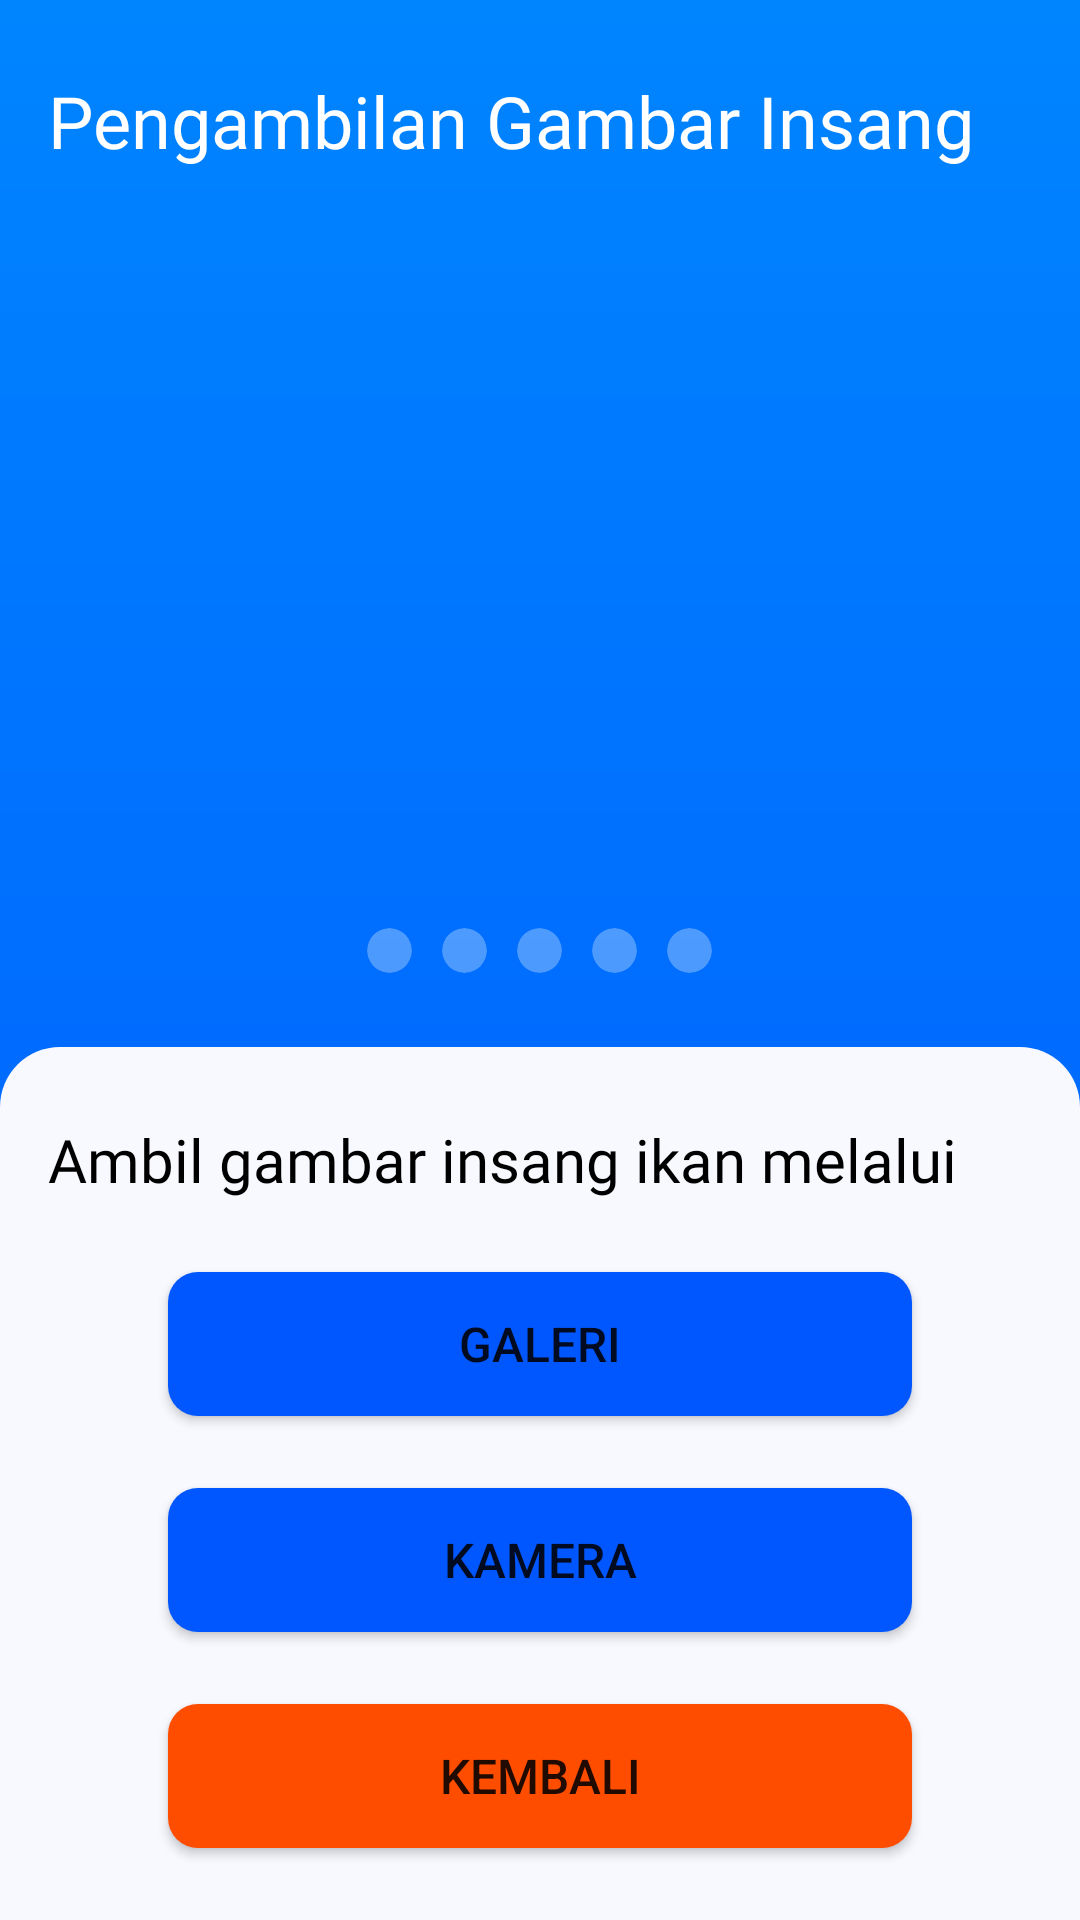

The Android layout XML behind this screen, and the referenced resources:
<!-- AndroidManifest.xml: application theme Theme.Degura -->
<!-- res/layout/fragment_fish_gill.xml -->
<?xml version="1.0" encoding="utf-8"?>
<androidx.constraintlayout.widget.ConstraintLayout xmlns:android="http://schemas.android.com/apk/res/android"
    xmlns:app="http://schemas.android.com/apk/res-auto"
    xmlns:tools="http://schemas.android.com/tools"
    android:layout_width="match_parent"
    android:layout_height="match_parent"
    android:background="@drawable/main_background"
    tools:context=".view.main.FishGillFragment">

    <TextView
        android:id="@+id/second_title_page"
        android:layout_width="0dp"
        android:layout_height="wrap_content"
        android:layout_marginStart="16dp"
        android:layout_marginTop="24dp"
        android:layout_marginEnd="32dp"
        android:fontFamily="@font/sansation_regular"
        android:text="@string/app_main_title_gill"
        android:textColor="@color/white"
        android:textSize="24sp"
        app:layout_constraintEnd_toEndOf="parent"
        app:layout_constraintStart_toStartOf="parent"
        app:layout_constraintTop_toTopOf="parent" />

    <androidx.viewpager2.widget.ViewPager2
        android:id="@+id/fish_gill_slider"
        android:layout_width="0dp"
        android:layout_height="0dp"
        android:layout_marginTop="16dp"
        android:layout_marginBottom="8dp"
        app:layout_constraintBottom_toTopOf="@+id/linearLayout3"
        app:layout_constraintEnd_toEndOf="parent"
        app:layout_constraintStart_toStartOf="parent"
        app:layout_constraintTop_toBottomOf="@+id/second_title_page" />

    <LinearLayout
        android:id="@+id/linearLayout3"
        android:layout_width="0dp"
        android:layout_height="32dp"
        android:layout_marginBottom="16dp"
        android:gravity="center"
        android:orientation="horizontal"
        app:layout_constraintBottom_toTopOf="@+id/constraintLayout3"
        app:layout_constraintEnd_toEndOf="parent"
        app:layout_constraintStart_toStartOf="parent">

        <androidx.cardview.widget.CardView
            android:layout_width="15dp"
            android:layout_height="15dp"
            android:layout_margin="5dp"
            app:cardBackgroundColor="@color/transparent_white"
            app:cardCornerRadius="15dp"
            app:cardElevation="0dp">

            <androidx.appcompat.widget.AppCompatImageView
                android:id="@+id/gill_page1"
                android:layout_width="match_parent"
                android:layout_height="match_parent" />

        </androidx.cardview.widget.CardView>

        <androidx.cardview.widget.CardView
            android:layout_width="15dp"
            android:layout_height="15dp"
            android:layout_margin="5dp"
            app:cardBackgroundColor="@color/transparent_white"
            app:cardCornerRadius="15dp"
            app:cardElevation="0dp">

            <androidx.appcompat.widget.AppCompatImageView
                android:id="@+id/gill_page2"
                android:layout_width="match_parent"
                android:layout_height="match_parent" />

        </androidx.cardview.widget.CardView>

        <androidx.cardview.widget.CardView
            android:layout_width="15dp"
            android:layout_height="15dp"
            android:layout_margin="5dp"
            app:cardBackgroundColor="@color/transparent_white"
            app:cardCornerRadius="15dp"
            app:cardElevation="0dp">

            <androidx.appcompat.widget.AppCompatImageView
                android:id="@+id/gill_page3"
                android:layout_width="match_parent"
                android:layout_height="match_parent" />

        </androidx.cardview.widget.CardView>

        <androidx.cardview.widget.CardView
            android:layout_width="15dp"
            android:layout_height="15dp"
            android:layout_margin="5dp"
            app:cardBackgroundColor="@color/transparent_white"
            app:cardCornerRadius="15dp"
            app:cardElevation="0dp">

            <androidx.appcompat.widget.AppCompatImageView
                android:id="@+id/gill_page4"
                android:layout_width="match_parent"
                android:layout_height="match_parent" />

        </androidx.cardview.widget.CardView>

        <androidx.cardview.widget.CardView
            android:layout_width="15dp"
            android:layout_height="15dp"
            android:layout_margin="5dp"
            app:cardBackgroundColor="@color/transparent_white"
            app:cardCornerRadius="15dp"
            app:cardElevation="0dp">

            <androidx.appcompat.widget.AppCompatImageView
                android:id="@+id/gill_page5"
                android:layout_width="match_parent"
                android:layout_height="match_parent" />

        </androidx.cardview.widget.CardView>

    </LinearLayout>

    <androidx.constraintlayout.widget.ConstraintLayout
        android:id="@+id/constraintLayout3"
        android:layout_width="0dp"
        android:layout_height="wrap_content"
        android:background="@drawable/content_radius"
        app:layout_constraintBottom_toBottomOf="parent"
        app:layout_constraintEnd_toEndOf="parent"
        app:layout_constraintStart_toStartOf="parent">

        <TextView
            android:id="@+id/text_gill_instruct"
            android:layout_width="0dp"
            android:layout_height="wrap_content"
            android:layout_marginStart="16dp"
            android:layout_marginTop="24dp"
            android:layout_marginEnd="16dp"
            android:fontFamily="@font/sansation_regular"
            android:text="@string/fish_gill_instruct"
            android:textColor="?colorOnSecondary"
            android:textSize="20sp"
            app:layout_constraintEnd_toEndOf="parent"
            app:layout_constraintStart_toStartOf="parent"
            app:layout_constraintTop_toTopOf="parent" />

        <Button
            android:id="@+id/btn_gallery_gill"
            android:layout_width="0dp"
            android:layout_height="wrap_content"
            android:layout_marginStart="56dp"
            android:layout_marginTop="24dp"
            android:layout_marginEnd="56dp"
            android:background="@drawable/blue_btn_background"
            android:backgroundTint="@color/degura_blue"
            android:text="@string/phone_gallery"
            android:textSize="16sp"
            android:theme="@style/BlueButtonTheme"
            app:layout_constraintEnd_toEndOf="parent"
            app:layout_constraintStart_toStartOf="parent"
            app:layout_constraintTop_toBottomOf="@+id/text_gill_instruct" />

        <Button
            android:id="@+id/btn_camera_gill"
            android:layout_width="0dp"
            android:layout_height="wrap_content"
            android:layout_marginStart="56dp"
            android:layout_marginTop="24dp"
            android:layout_marginEnd="56dp"
            android:background="@drawable/blue_btn_background"
            android:backgroundTint="@color/degura_blue"
            android:text="@string/phone_camera"
            android:textSize="16sp"
            android:theme="@style/BlueButtonTheme"
            app:layout_constraintEnd_toEndOf="parent"
            app:layout_constraintStart_toStartOf="parent"
            app:layout_constraintTop_toBottomOf="@+id/btn_gallery_gill" />

        <Button
            android:id="@+id/btn_back_gill"
            android:layout_width="0dp"
            android:layout_height="wrap_content"
            android:layout_marginStart="56dp"
            android:layout_marginTop="24dp"
            android:layout_marginEnd="56dp"
            android:layout_marginBottom="24dp"
            android:background="@drawable/orange_btn_background"
            android:text="@string/btn_back"
            android:textSize="16sp"
            android:theme="@style/OrangeButtonTheme"
            app:layout_constraintBottom_toBottomOf="parent"
            app:layout_constraintEnd_toEndOf="parent"
            app:layout_constraintStart_toStartOf="parent"
            app:layout_constraintTop_toBottomOf="@+id/btn_camera_gill" />
    </androidx.constraintlayout.widget.ConstraintLayout>

</androidx.constraintlayout.widget.ConstraintLayout>
<!-- resources referenced by this layout -->
<resources>
  <color name="degura_blue">#FF0057FF</color>
  <color name="transparent_white">#4DFFFFFF</color>
  <color name="white">#FFFFFFFF</color>
  <!-- drawable blue_btn_background (drawable) -->
  <?xml version="1.0" encoding="utf-8"?>
  <shape xmlns:android="http://schemas.android.com/apk/res/android"
      android:shape="rectangle" android:padding="10dp">
      <solid android:color="?colorButtonNormal"/>
      <corners android:radius="10dp" />
  </shape>
  <!-- drawable content_radius (drawable) -->
  <?xml version="1.0" encoding="utf-8"?>
  <shape xmlns:android="http://schemas.android.com/apk/res/android"
      android:shape="rectangle" android:padding="10dp">
      <solid android:color="?colorOnPrimary"/>
      <corners android:topRightRadius="20dp"
          android:topLeftRadius="20dp"
          />
  </shape>
  <!-- drawable main_background (drawable) -->
  <?xml version="1.0" encoding="utf-8"?>
  <shape xmlns:android="http://schemas.android.com/apk/res/android"
      android:shape="rectangle" android:padding="10dp">
      <gradient
          android:angle="270"
          android:endColor="?colorPrimary"
          android:startColor="?colorSecondary"
          android:type="linear" />
  </shape>
  <!-- drawable orange_btn_background (drawable) -->
  <?xml version="1.0" encoding="utf-8"?>
  <shape xmlns:android="http://schemas.android.com/apk/res/android"
      android:shape="rectangle" android:padding="10dp">
      <solid android:color="@color/degura_orange"/>
      <corners android:radius="10dp" />
  </shape>
  <string name="app_main_title_gill">Pengambilan Gambar Insang</string>
  <string name="btn_back">Kembali</string>
  <string name="fish_gill_instruct">Ambil gambar insang ikan melalui</string>
  <string name="phone_camera">Kamera</string>
  <string name="phone_gallery">Galeri</string>
  <style name="BlueButtonTheme" parent="ThemeOverlay.AppCompat.Light">
          <item name="colorPrimary">@color/degura_blue</item>
          <item name="colorSecondary">@color/degura_white</item>
      </style>
  <style name="OrangeButtonTheme" parent="ThemeOverlay.AppCompat.Light">
          <item name="colorPrimary">@color/degura_orange</item>
          <item name="colorSecondary">@color/degura_secondary_blue</item>
      </style>
  <style name="Theme.Degura" parent="Theme.MaterialComponents.DayNight.NoActionBar">
          
          <item name="colorPrimary">@color/degura_blue</item>
          <item name="colorPrimaryVariant">@color/degura_secondary_blue</item>
          <item name="colorOnPrimary">@color/degura_white</item>
          
          <item name="colorSecondary">@color/degura_secondary_blue</item>
          <item name="colorSecondaryVariant">@color/teal_700</item>
          <item name="colorOnSecondary">@color/black</item>
          
          <item name="android:statusBarColor">?attr/colorPrimaryVariant</item>
          
          <item name="colorButtonNormal">@color/degura_blue</item>
          <item name="colorOnInstruction">@color/degura_blue</item>
      </style>
  <color name="degura_orange">#FFFF4D00</color>
  <color name="degura_white">#FFF7F9FF</color>
  <color name="degura_secondary_blue">#FF0085FF</color>
  <color name="teal_700">#FF018786</color>
  <color name="black">#FF000000</color>
</resources>
